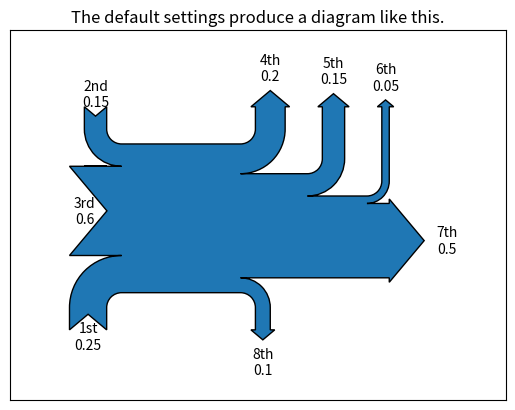

Generate this figure with matplotlib:
"""Demonstrate the Sankey class by producing three basic diagrams.
"""
import numpy as np
import matplotlib.pyplot as plt

from matplotlib.sankey import Sankey

# Example 1 -- Mostly defaults
# This demonstrates how to create a simple diagram by implicitly calling the
# Sankey.add() method and by appending finish() to the call to the class.

# flows:
#   positive flow goes into the main stream.
#   negative flow comes out of the main stream.

# orientations:
#   0 = horizontal
#   1 = vertical upwards
#   -1 = vertical downwards

Sankey(flows=[0.25, 0.15, 0.60, -0.20, -0.15, -0.05, -0.50, -0.10],
       labels=['1st', '2nd', '3rd', '4th', '5th', '6th', '7th', '8th'],
       orientations=[-1, 1, 0, 1, 1, 1, 0, -1]).finish()
plt.title("The default settings produce a diagram like this.")

# Notice:
#   1. Axes weren't provided when Sankey() was instantiated, so they were
#      created automatically.
#   2. The scale argument wasn't necessary since the data was already
#      normalized.
#   3. By default, the lengths of the paths are justified.

plt.show()